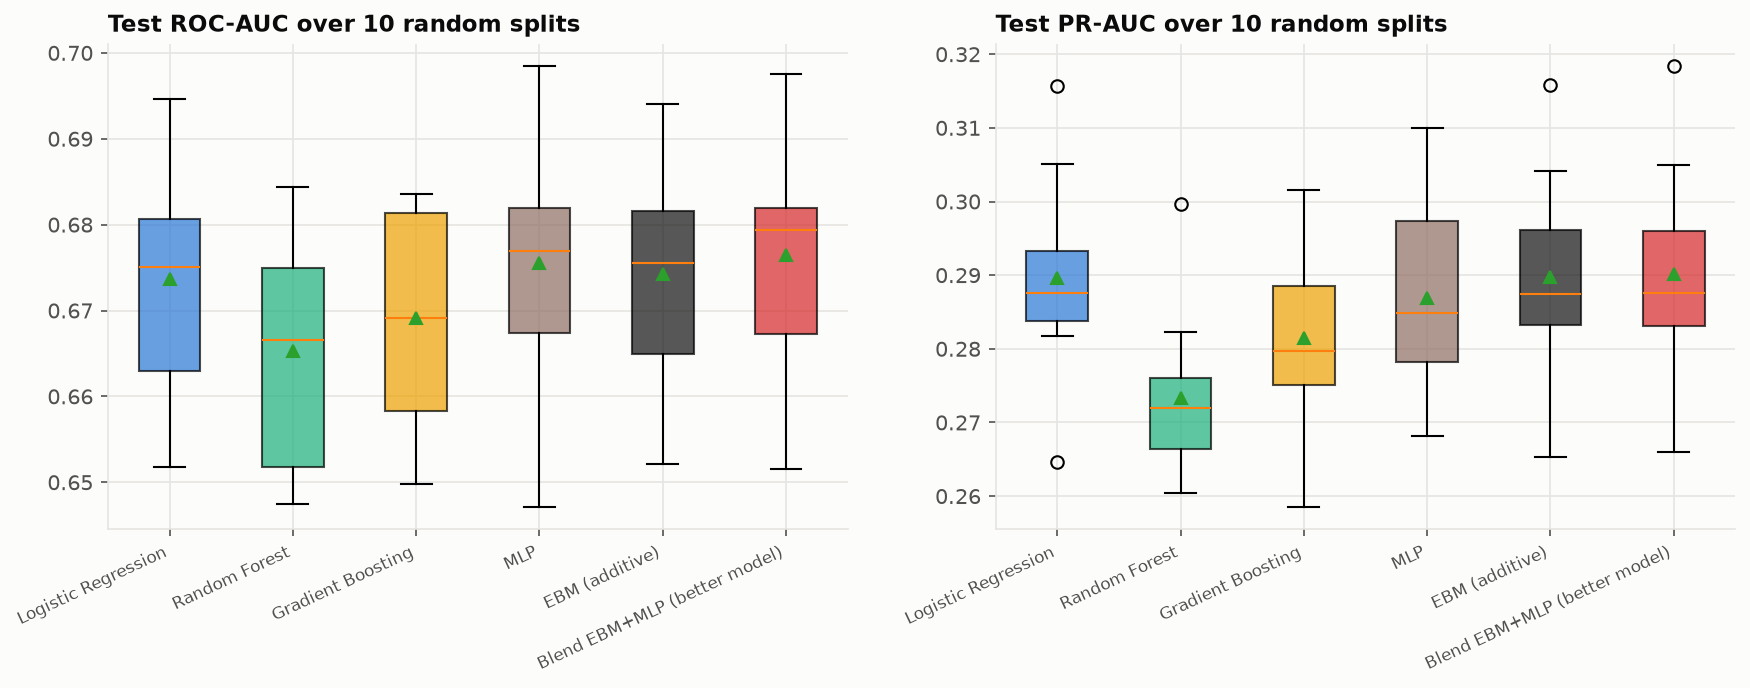

Source data for this figure (header and first rows):
Model, ROC-AUC mean, ROC-AUC SD, PR-AUC mean, PR-AUC SD
Logistic Regression, 0.6737, 0.01335, 0.2897, 0.01303
Random Forest, 0.6652, 0.01315, 0.2734, 0.01097
Gradient Boosting, 0.6692, 0.01196, 0.2815, 0.01216
MLP, 0.6755, 0.01496, 0.2869, 0.01269
EBM (additive), 0.6743, 0.01325, 0.2898, 0.0131
Blend EBM+MLP (better model), 0.6765, 0.01401, 0.2902, 0.01355
